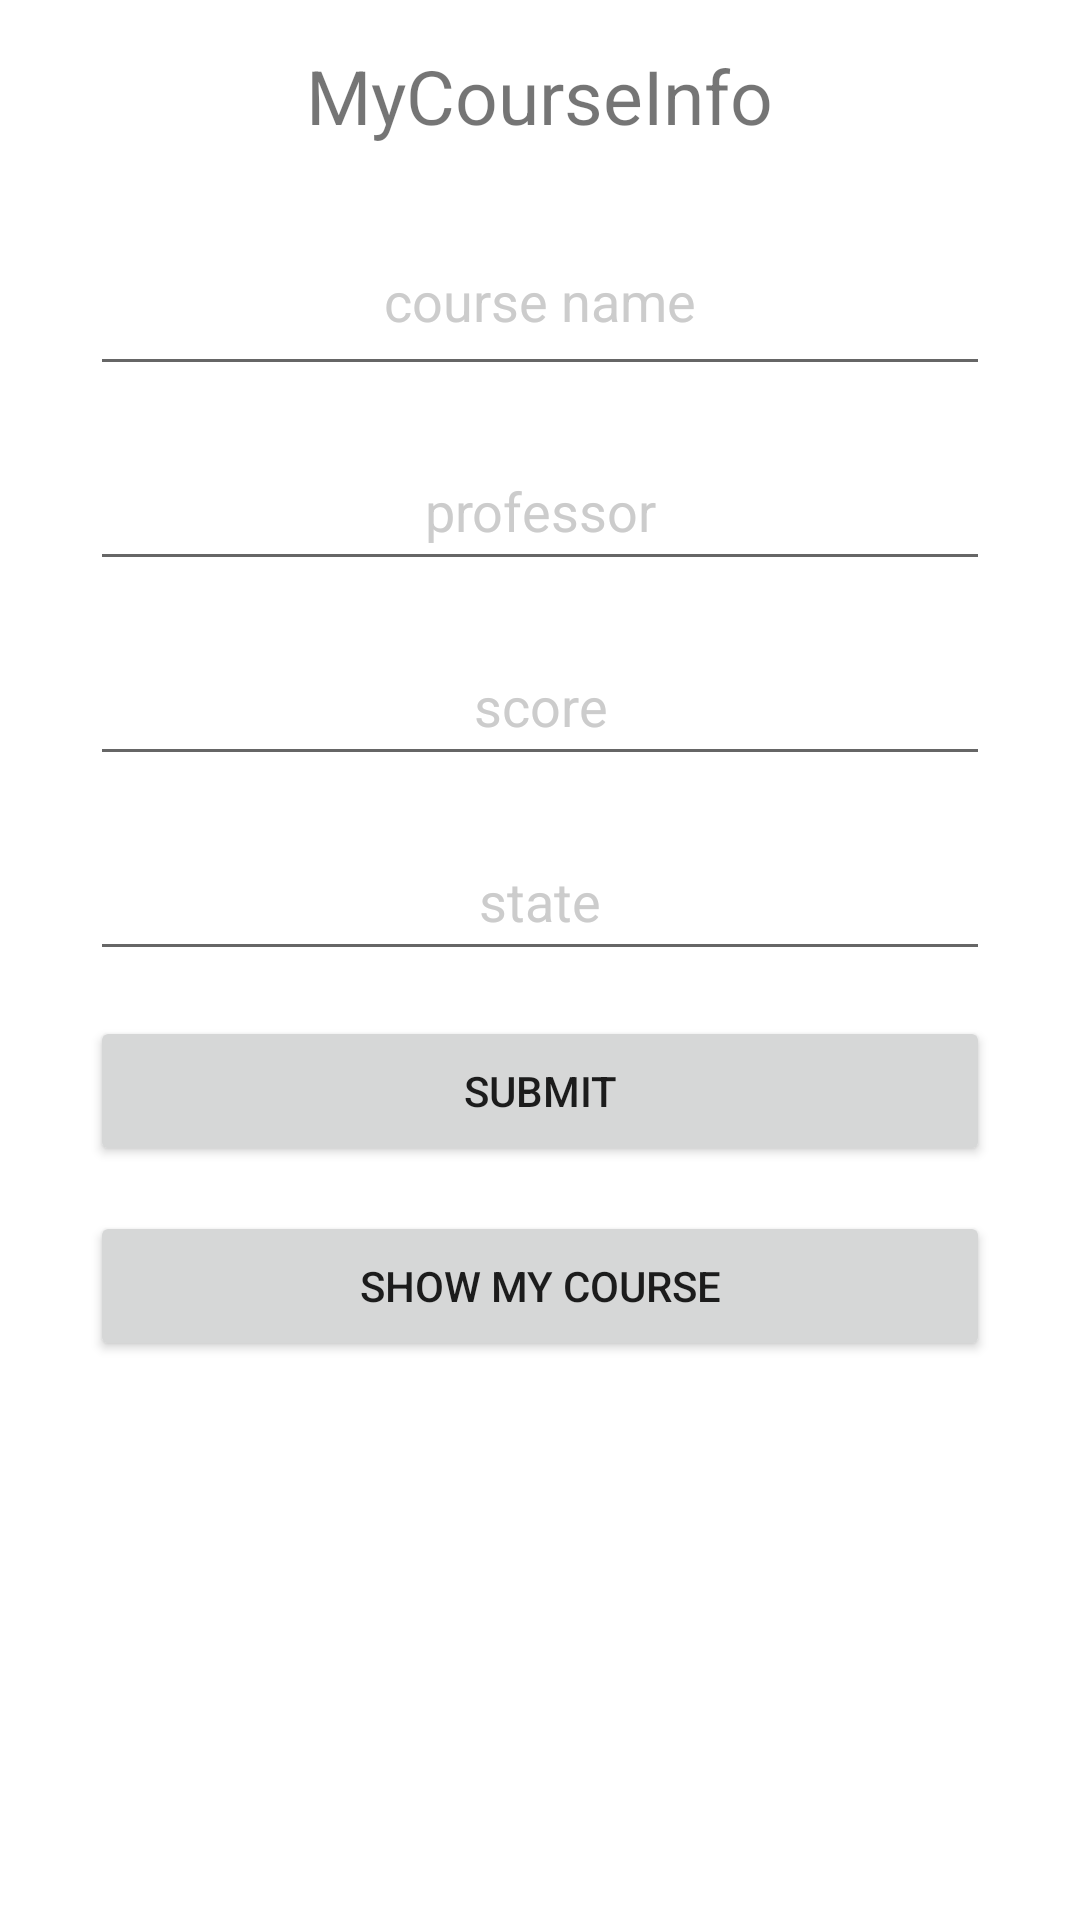

Here is an Android app screen rendered from its layout file. Give the layout XML and the strings, colors and styles it references.
<!-- AndroidManifest.xml: application theme Theme.CourseAssistant -->
<!-- res/layout/activity_mycourse.xml -->
<?xml version="1.0" encoding="utf-8"?>
<LinearLayout xmlns:android="http://schemas.android.com/apk/res/android"
    android:orientation="vertical" android:layout_width="match_parent"
    android:layout_height="match_parent"
    android:gravity="center_horizontal">

    <TextView
        android:layout_width="wrap_content"
        android:layout_height="wrap_content"
        android:text="MyCourseInfo"
        android:layout_marginTop="15dp"
        android:textSize="25sp"
        />

    <EditText
        android:id="@+id/courseName"
        android:layout_width="match_parent"
        android:layout_height="60dp"
        android:layout_marginLeft="30dp"
        android:layout_marginRight="30dp"
        android:layout_marginTop="20dp"
        android:gravity="center"
        android:hint="course name"
        android:textColorHint="#cccccc"
        />
    <EditText
        android:id="@+id/professor"
        android:layout_width="match_parent"
        android:layout_height="50dp"
        android:layout_marginLeft="30dp"
        android:layout_marginRight="30dp"
        android:layout_marginTop="15dp"
        android:hint="professor"
        android:gravity="center"
        android:textColorHint="#cccccc"
        />
    <EditText
        android:id="@+id/score"
        android:layout_width="match_parent"
        android:layout_height="50dp"
        android:layout_marginLeft="30dp"
        android:layout_marginRight="30dp"
        android:layout_marginTop="15dp"
        android:hint="score"
        android:gravity="center"
        android:textColorHint="#cccccc"
        />
    <EditText
        android:id="@+id/state"
        android:layout_width="match_parent"
        android:layout_height="50dp"
        android:layout_marginLeft="30dp"
        android:layout_marginRight="30dp"
        android:layout_marginTop="15dp"
        android:hint="state"
        android:gravity="center"
        android:textColorHint="#cccccc"
        />
    <Button
        android:id="@+id/submit"
        android:layout_width="match_parent"
        android:layout_height="50dp"
        android:layout_marginLeft="30dp"
        android:layout_marginRight="30dp"
        android:layout_marginTop="15dp"
        android:onClick="onClickSubmit"
        android:text="submit"
        />
    <Button
        android:id="@+id/myCourseTable"
        android:layout_width="match_parent"
        android:layout_height="50dp"
        android:layout_marginLeft="30dp"
        android:layout_marginRight="30dp"
        android:layout_marginTop="15dp"
        android:onClick="onClickMyCourseTable"
        android:text="show my course"
        />
</LinearLayout>
<!-- resources referenced by this layout -->
<resources>
  <style name="Theme.CourseAssistant" parent="Theme.MaterialComponents.DayNight.DarkActionBar">
          
          <item name="colorPrimary">@color/purple_500</item>
          <item name="colorPrimaryVariant">@color/purple_700</item>
          <item name="colorOnPrimary">@color/white</item>
          
          <item name="colorSecondary">@color/teal_200</item>
          <item name="colorSecondaryVariant">@color/teal_700</item>
          <item name="colorOnSecondary">@color/black</item>
          
          <item name="android:statusBarColor" tools:targetApi="l">?attr/colorPrimaryVariant</item>
          
      </style>
  <color name="purple_500">#FF6200EE</color>
  <color name="purple_700">#FF3700B3</color>
  <color name="white">#FFFFFFFF</color>
  <color name="teal_200">#FF03DAC5</color>
  <color name="teal_700">#FF018786</color>
  <color name="black">#FF000000</color>
</resources>
